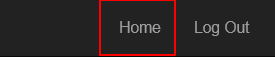
Task: igo-training-wi4-performer - Robotic Enterprise Framework
Workflow: ACME_NavigateToHome

Step 1: click on the link 'Home'
